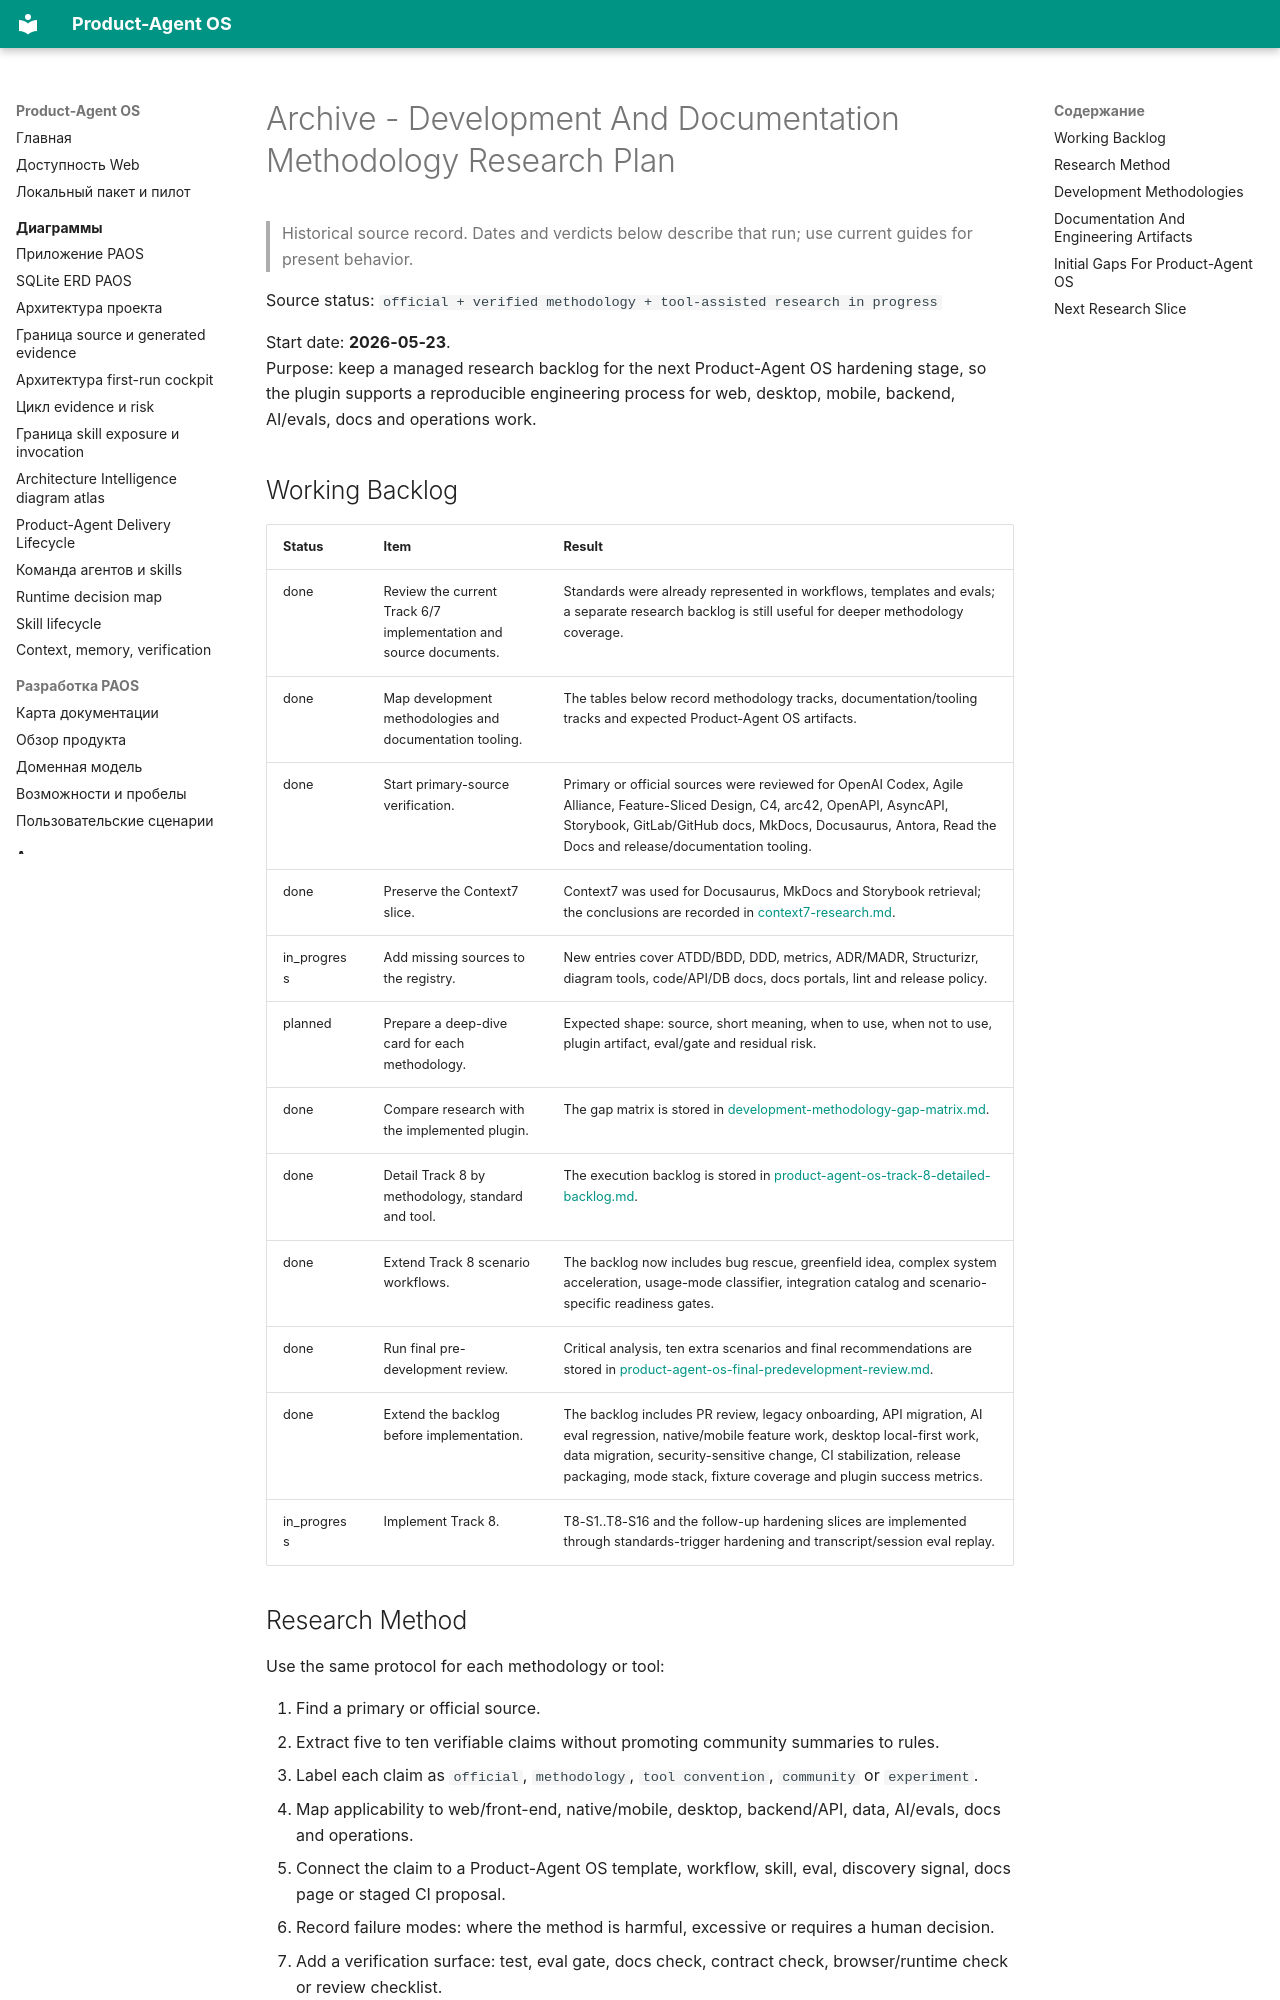

repository: alexroadcaster/product-agent-os · page: sources/development-methodology-research-log.en.html · generator: mkdocs

---
title: "Archive - Development And Documentation Methodology Research Plan"
---

# Archive - Development And Documentation Methodology Research Plan {#development-and-documentation-methodology-research-plan}

> Historical source record. Dates and verdicts below describe that run; use current guides for present behavior.

Source status: `official + verified methodology + tool-assisted research in progress`

Start date: **2026-05-23**.  
Purpose: keep a managed research backlog for the next Product-Agent OS hardening stage, so the plugin supports a reproducible engineering process for web, desktop, mobile, backend, AI/evals, docs and operations work.

## Working Backlog

| Status | Item | Result |
| --- | --- | --- |
| done | Review the current Track 6/7 implementation and source documents. | Standards were already represented in workflows, templates and evals; a separate research backlog is still useful for deeper methodology coverage. |
| done | Map development methodologies and documentation tooling. | The tables below record methodology tracks, documentation/tooling tracks and expected Product-Agent OS artifacts. |
| done | Start primary-source verification. | Primary or official sources were reviewed for OpenAI Codex, Agile Alliance, Feature-Sliced Design, C4, arc42, OpenAPI, AsyncAPI, Storybook, GitLab/GitHub docs, MkDocs, Docusaurus, Antora, Read the Docs and release/documentation tooling. |
| done | Preserve the Context7 slice. | Context7 was used for Docusaurus, MkDocs and Storybook retrieval; the conclusions are recorded in [context7-research.md](context7-research.md). |
| in_progress | Add missing sources to the registry. | New entries cover ATDD/BDD, DDD, metrics, ADR/MADR, Structurizr, diagram tools, code/API/DB docs, docs portals, lint and release policy. |
| planned | Prepare a deep-dive card for each methodology. | Expected shape: source, short meaning, when to use, when not to use, plugin artifact, eval/gate and residual risk. |
| done | Compare research with the implemented plugin. | The gap matrix is stored in [development-methodology-gap-matrix.md](development-methodology-gap-matrix.md). |
| done | Detail Track 8 by methodology, standard and tool. | The execution backlog is stored in [product-agent-os-track-8-detailed-backlog.md](../planning/product-agent-os-track-8-detailed-backlog.md). |
| done | Extend Track 8 scenario workflows. | The backlog now includes bug rescue, greenfield idea, complex system acceleration, usage-mode classifier, integration catalog and scenario-specific readiness gates. |
| done | Run final pre-development review. | Critical analysis, ten extra scenarios and final recommendations are stored in [product-agent-os-final-predevelopment-review.md](product-agent-os-final-predevelopment-review.md). |
| done | Extend the backlog before implementation. | The backlog includes PR review, legacy onboarding, API migration, AI eval regression, native/mobile feature work, desktop local-first work, data migration, security-sensitive change, CI stabilization, release packaging, mode stack, fixture coverage and plugin success metrics. |
| in_progress | Implement Track 8. | T8-S1..T8-S16 and the follow-up hardening slices are implemented through standards-trigger hardening and transcript/session eval replay. |

## Research Method

Use the same protocol for each methodology or tool:

1. Find a primary or official source.
2. Extract five to ten verifiable claims without promoting community summaries to rules.
3. Label each claim as `official`, `methodology`, `tool convention`, `community` or `experiment`.
4. Map applicability to web/front-end, native/mobile, desktop, backend/API, data, AI/evals, docs and operations.
5. Connect the claim to a Product-Agent OS template, workflow, skill, eval, discovery signal, docs page or staged CI proposal.
6. Record failure modes: where the method is harmful, excessive or requires a human decision.
7. Add a verification surface: test, eval gate, docs check, contract check, browser/runtime check or review checklist.
